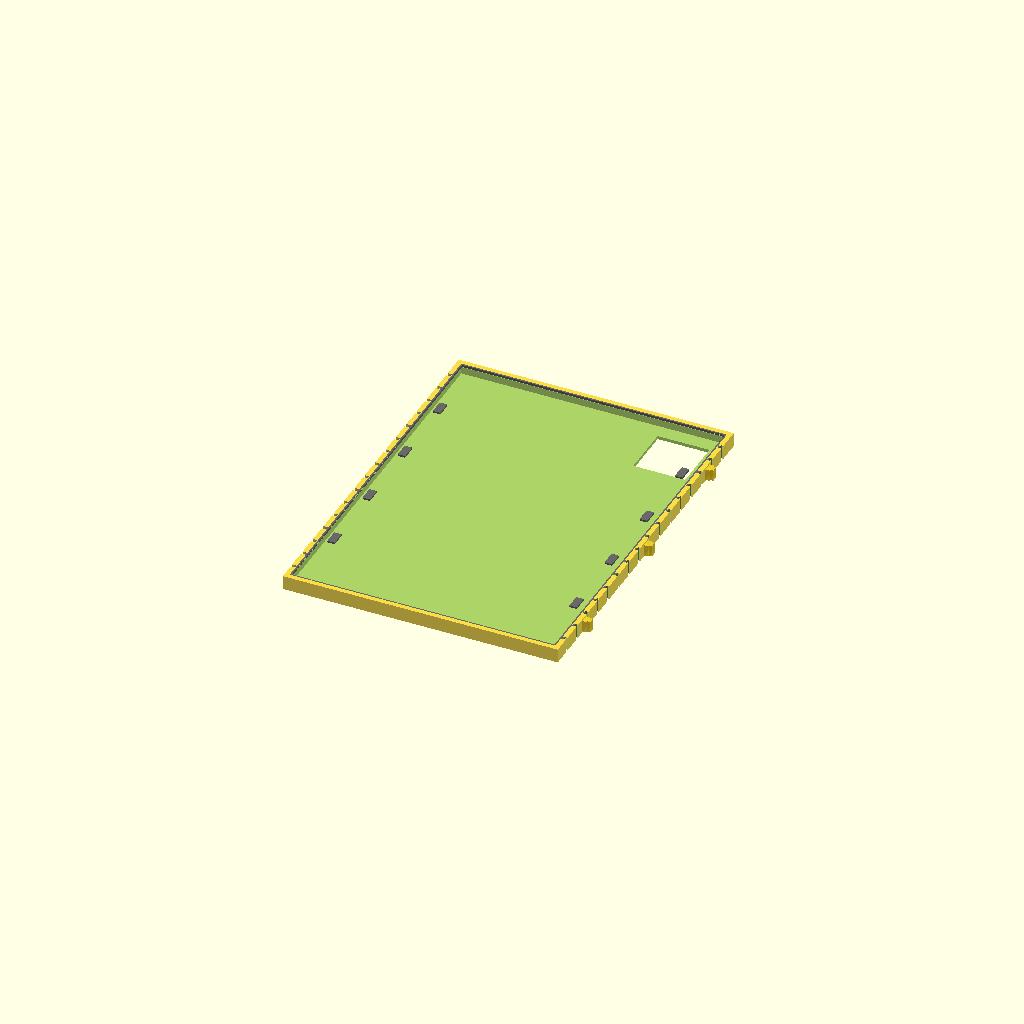
Cell 1 — every parameter at its default value.
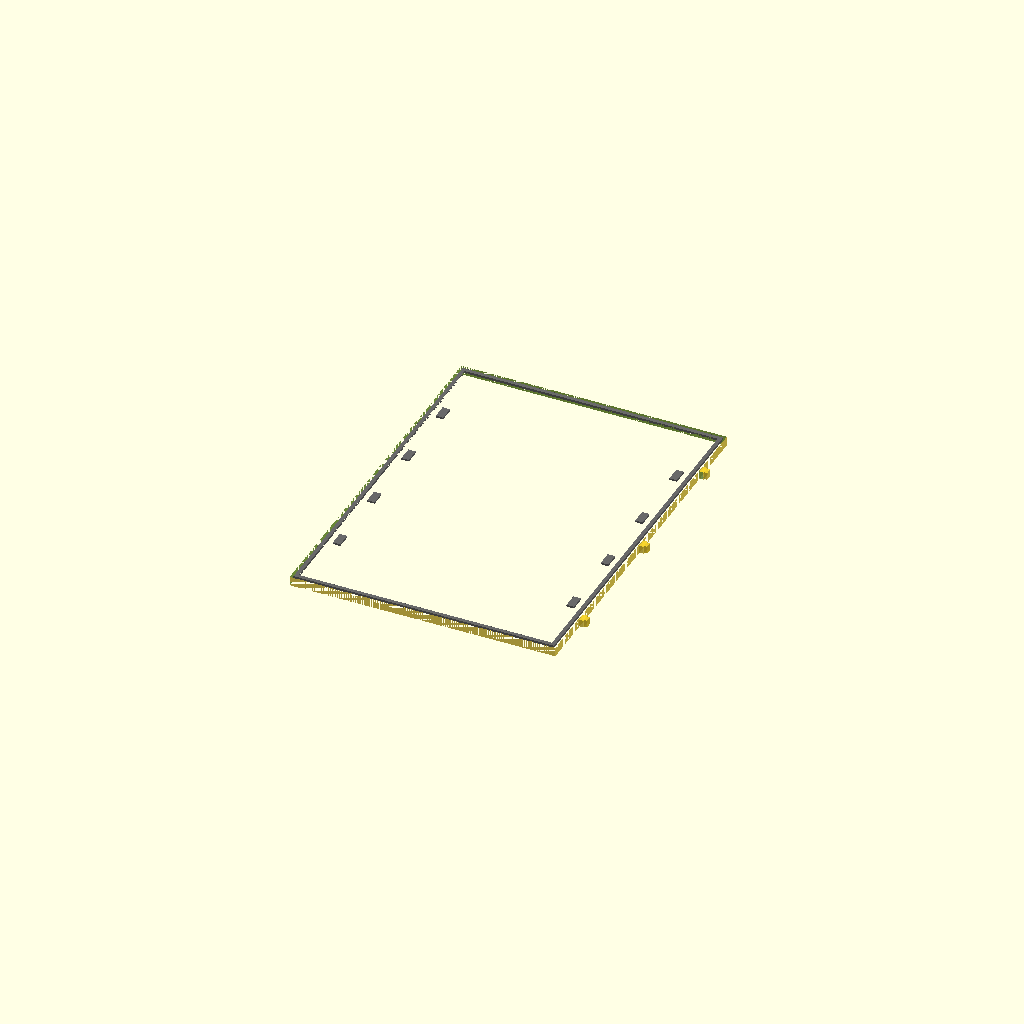
Cell 2: the same model with SHELL_WALL = 0.
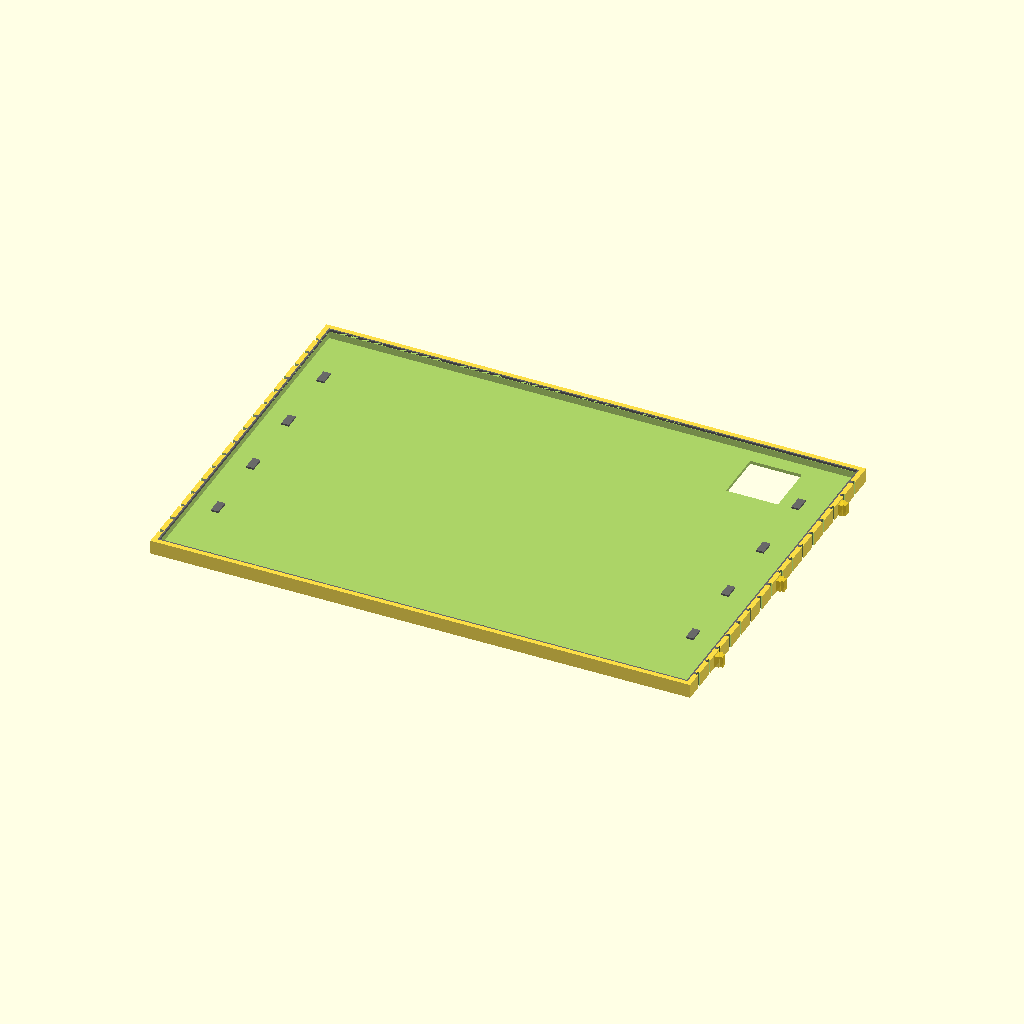
Cell 3: TABLET_X = 357 (everything else at default).
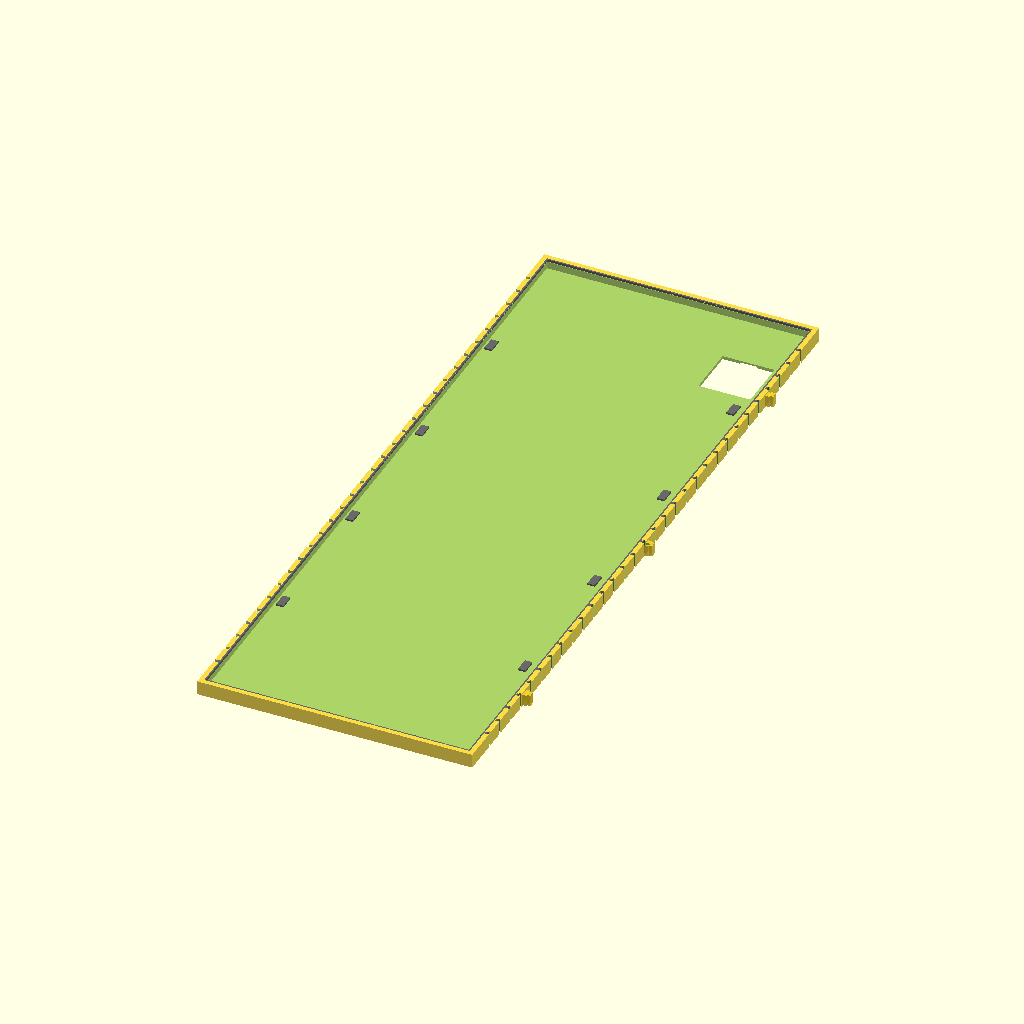
Cell 4: the same model with TABLET_Y = 495.2.
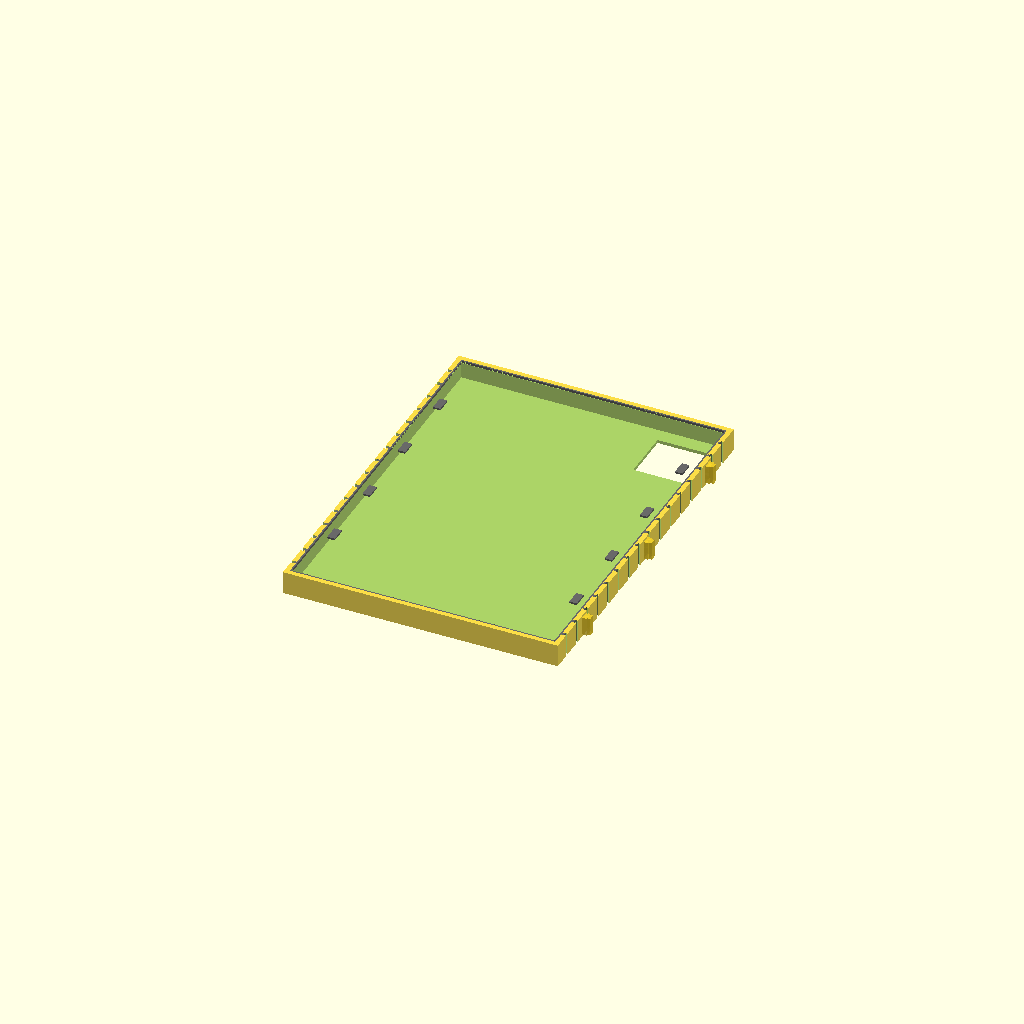
Cell 5 — TABLET_Z set to 11.8, the other parameters unchanged.
All cells are drawn from one camera (rotation 55°, 0°, 25°, orthographic, colour scheme Cornfield), so only the parameter changes between them.
The OpenSCAD source (sovereign-family-infrastructure/maker-utility88/example-business-model/independent-vault/auxetic_harvester_tablet_case.scad):
// Matrix Biomimetic Utilities - Independent Consumer Tablet Shield Engine
// Version 1.0.0-Tablet Master | Multi-Zone Resonant Matrix & Resilin Tendon Core

// ============================================================================
// 🏛️ TABLET MODEL GEOMETRY MATRIX (Adjust to modify target device dimensions)
// ============================================================================
TABLET_X = 178.5;          // Target tablet width clearance (mm)
TABLET_Y = 247.6;          // Target tablet height clearance (mm)
TABLET_Z = 5.9;            // Target tablet thickness clearance (mm)
SHELL_WALL = 3.2;          // Thickened to 3.2mm to handle heavy tablet mass loads [1.1]

// 📐 SCALE-INVARIANT RECONCILIATION MATRICES
INT_X = TABLET_X + 0.6;     
INT_Y = TABLET_Y + 0.6;
INT_Z = TABLET_Z + 0.4;

CASE_X = INT_X + (SHELL_WALL * 2);
CASE_Y = INT_Y + (SHELL_WALL * 2);
CASE_H = INT_Z + SHELL_WALL;

$fn = 60; // Curvature resolution factor for flawless hand ergonomics

// 🖨️ FABRICATION ROUTER SELECTOR
// PART_SELECTOR: 0 = Unified Visual Preview, 1 = Flexible TPU Outer Bumper, 2 = Rigid Nylon Tendon Rails
PART_SELECTOR = 0;

if (PART_SELECTOR == 0) {
    color("Charcoal", 0.85) Smart_Tablet_Auxetic_Bumper();
    translate([0, 0, (CASE_H/2) - 0.8]) color("DimGray") Rigid_Tablet_Snap_Rails();
} else if (PART_SELECTOR == 1) {
    Smart_Tablet_Auxetic_Bumper();
} else if (PART_SELECTOR == 2) {
    Rigid_Tablet_Snap_Rails();
}

// ============================================================================
// ⚙️ SYSTEM CAD COMPONENT MODULES
// ============================================================================

module Smart_Tablet_Auxetic_Bumper() {
    difference() {
        union() {
            // LAYER 3 CORE: PRIMARY INDUSTRIAL BUMPER (Printed in High-Rebound TPU)
            cube([CASE_X, CASE_Y, CASE_H], center=true);
            
            // BIOMIMETIC T-SLOT DOVETAIL INTERLOCKS
            // Heavy-duty mechanical puzzle joints track along the entire perimeter for mounting options
            for (y_ext = [-CASE_Y*0.35, 0, CASE_Y*0.35]) {
                translate([CASE_X*0.5, y_ext, 0]) Armadillo_Dovetail_Male();
            }
        }
        
        // TABLET INGESTION CAVITY
        translate([0, 0, SHELL_WALL * 0.5])
            cube([INT_X, INT_Y, INT_Z + 2.0], center=true);
            
        // THE BIOMIMETIC AUXETIC ARROWHEAD MESH WING
        // Corner and edge walls contract and expand uniformly to fully absorb heavy drops
        for (y_step = [-CASE_Y*0.45 : 15 : CASE_Y*0.45]) {
            translate([CASE_X*0.5, y_step, 0]) rotate() Auxetic_Cutout_Cell();
            translate([-CASE_X*0.5, y_step, 0]) rotate() Auxetic_Cutout_Cell();
        }
        
        // INTERNAL MODULAR SNAP-IN RAIL SUBSYSTEM SUBTRACTION
        translate([0, 0, (CASE_H/2) - 1.5])
            cube([CASE_X - 3.0, CASE_Y - 3.0, 2.0], center=true);
            
        // RIGID DESK-INTERFACE SOLID-BORNE FOOTPAD SLOTS
        // Six-point matrix channels low-frequency desk vibrations directly to the 4-quadrant membrane
        for (x_foot = [-CASE_X*0.35, 0, CASE_X*0.35], y_foot = [-CASE_Y*0.42, CASE_Y*0.42]) {
            translate([x_foot, y_foot, -CASE_H*0.5])
                cube([12.0, 12.0, 2.0], center=true);
        }
        
        // Camera Aperture Pass-Through window clearance
        translate([CASE_X*0.35, CASE_Y*0.38, -5.0])
            cube([35.0, 35.0, 20.0], center=true);
    }
}

module Rigid_Tablet_Snap_Rails() {
    // LAYER 2 INTERCONNECT: HIGH-FLEX CARBON-FIBER NYLON TENDON MATRIX
    // Completely eliminates structural polymer sagging across the wide tablet geometry
    difference() {
        cube([CASE_X - 3.4, CASE_Y - 3.4, 1.5], center=true);
        
        translate([0, 0, -0.1])
            cube([CASE_X - 8.4, CASE_Y - 8.4, 2.5], center=true);
            
        // INTERNAL GEOMETRIC CHANNEL: QUADRANT WIRE-ROUTING GUTTERS
        // Deep 1.5mm built-in channels guide traces from all 4 acoustic zones straight to the center
        translate([0, 0, -0.3]) {
            difference() {
                cube([CASE_X - 5.0, CASE_Y - 5.0, 1.5], center=true);
                cube([CASE_X - 8.4, CASE_Y - 8.4, 2.5], center=true);
            }
        }
    }
    
    // BIOMIMETIC ASYMMETRICAL QUADRANT LEYERS (4-Zone Insect Ear Array)
    // Multi-zone rocker levers double mechanical displacement to maximize passive sound wave collection
    for (y_pivot = [-CASE_Y*0.3, -CASE_Y*0.1, CASE_Y*0.1, CASE_Y*0.3]) {
        translate([-CASE_X*0.44, y_pivot, 0]) cube([5.0, 10.0, 1.2], center=true);
        translate([CASE_X*0.44, y_pivot, 0]) cube([5.0, 10.0, 1.2], center=true);
    }
}

module Armadillo_Dovetail_Male() {
    translate([1.5, 0, 0]) {
        cube([3.0, 6.0, CASE_H * 0.8], center=true);
        translate([1.5, 0, 0])
            rotate()
                cube([4.0, 4.0, CASE_H * 0.8], center=true);
    }
}

module Auxetic_Cutout_Cell() {
    union() {
        cube([6.0, 2.0, CASE_H + 2], center=true);
        rotate() cube([4.5, 1.5, CASE_H + 2], center=true);
        rotate([0,0,-45]) cube([4.5, 1.5, CASE_H + 2], center=true);
    }
}
Customizer parameters (derived from the source; name, type, default, range or options):
TABLET_X: number, default 178.5
TABLET_Y: number, default 247.6
TABLET_Z: number, default 5.9
SHELL_WALL: number, default 3.2, range 0 to 1.1
PART_SELECTOR: number, default 0
